5-way image classification set "BCCD_410_split" from GitHub (kylewang1999/BCCD_Dataset); label vocabulary: eosinophil, lymphocyte, monocyte, neutrophil, basophil.

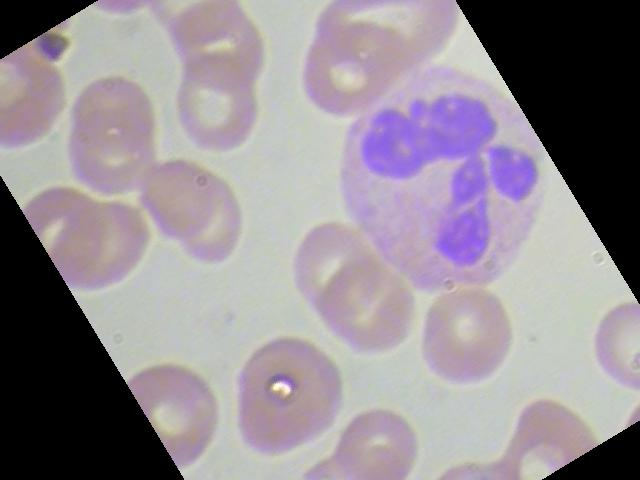
Label: neutrophil

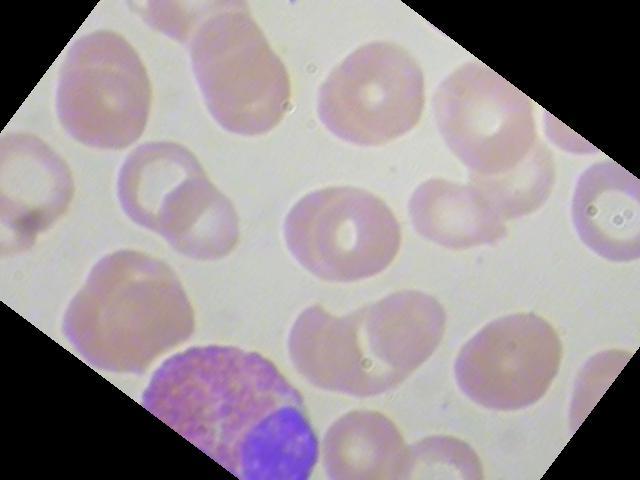
Label: eosinophil

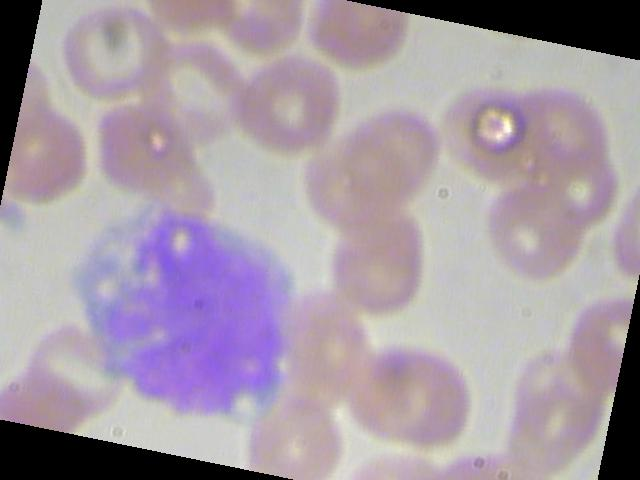
Label: monocyte

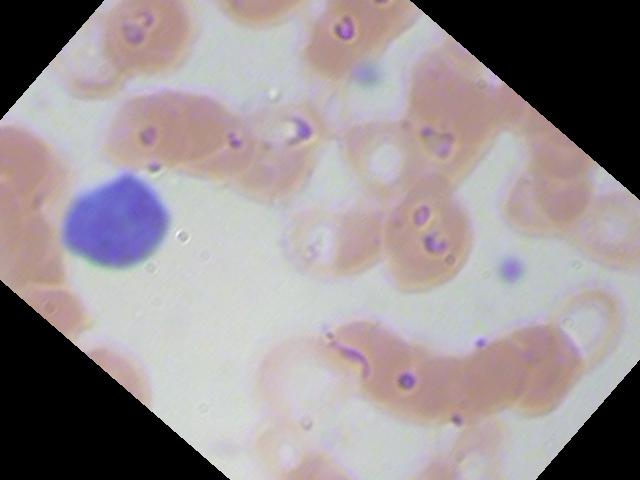
Label: lymphocyte

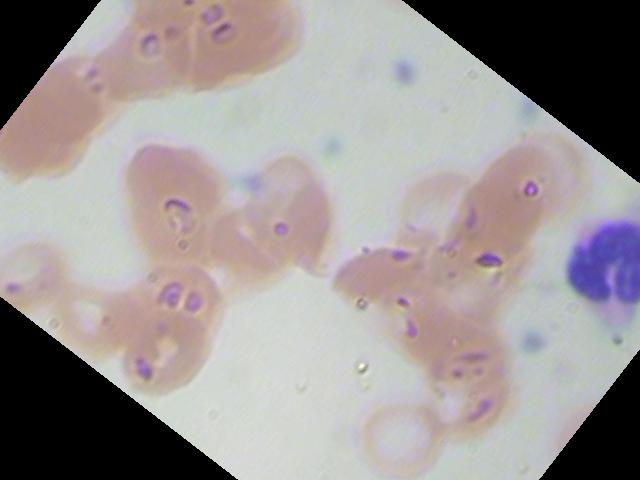
Label: neutrophil

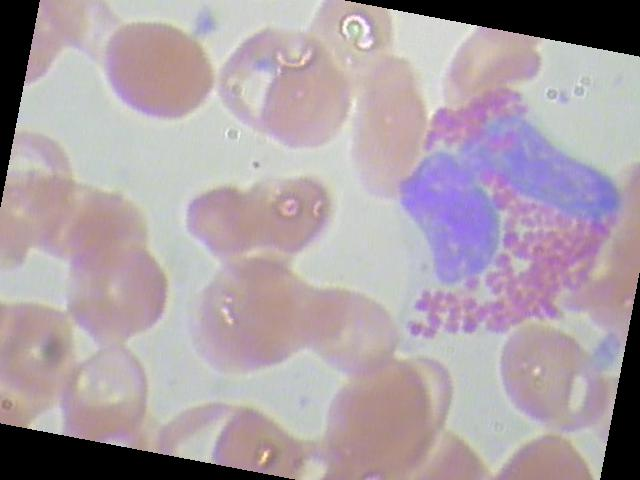
Label: eosinophil
